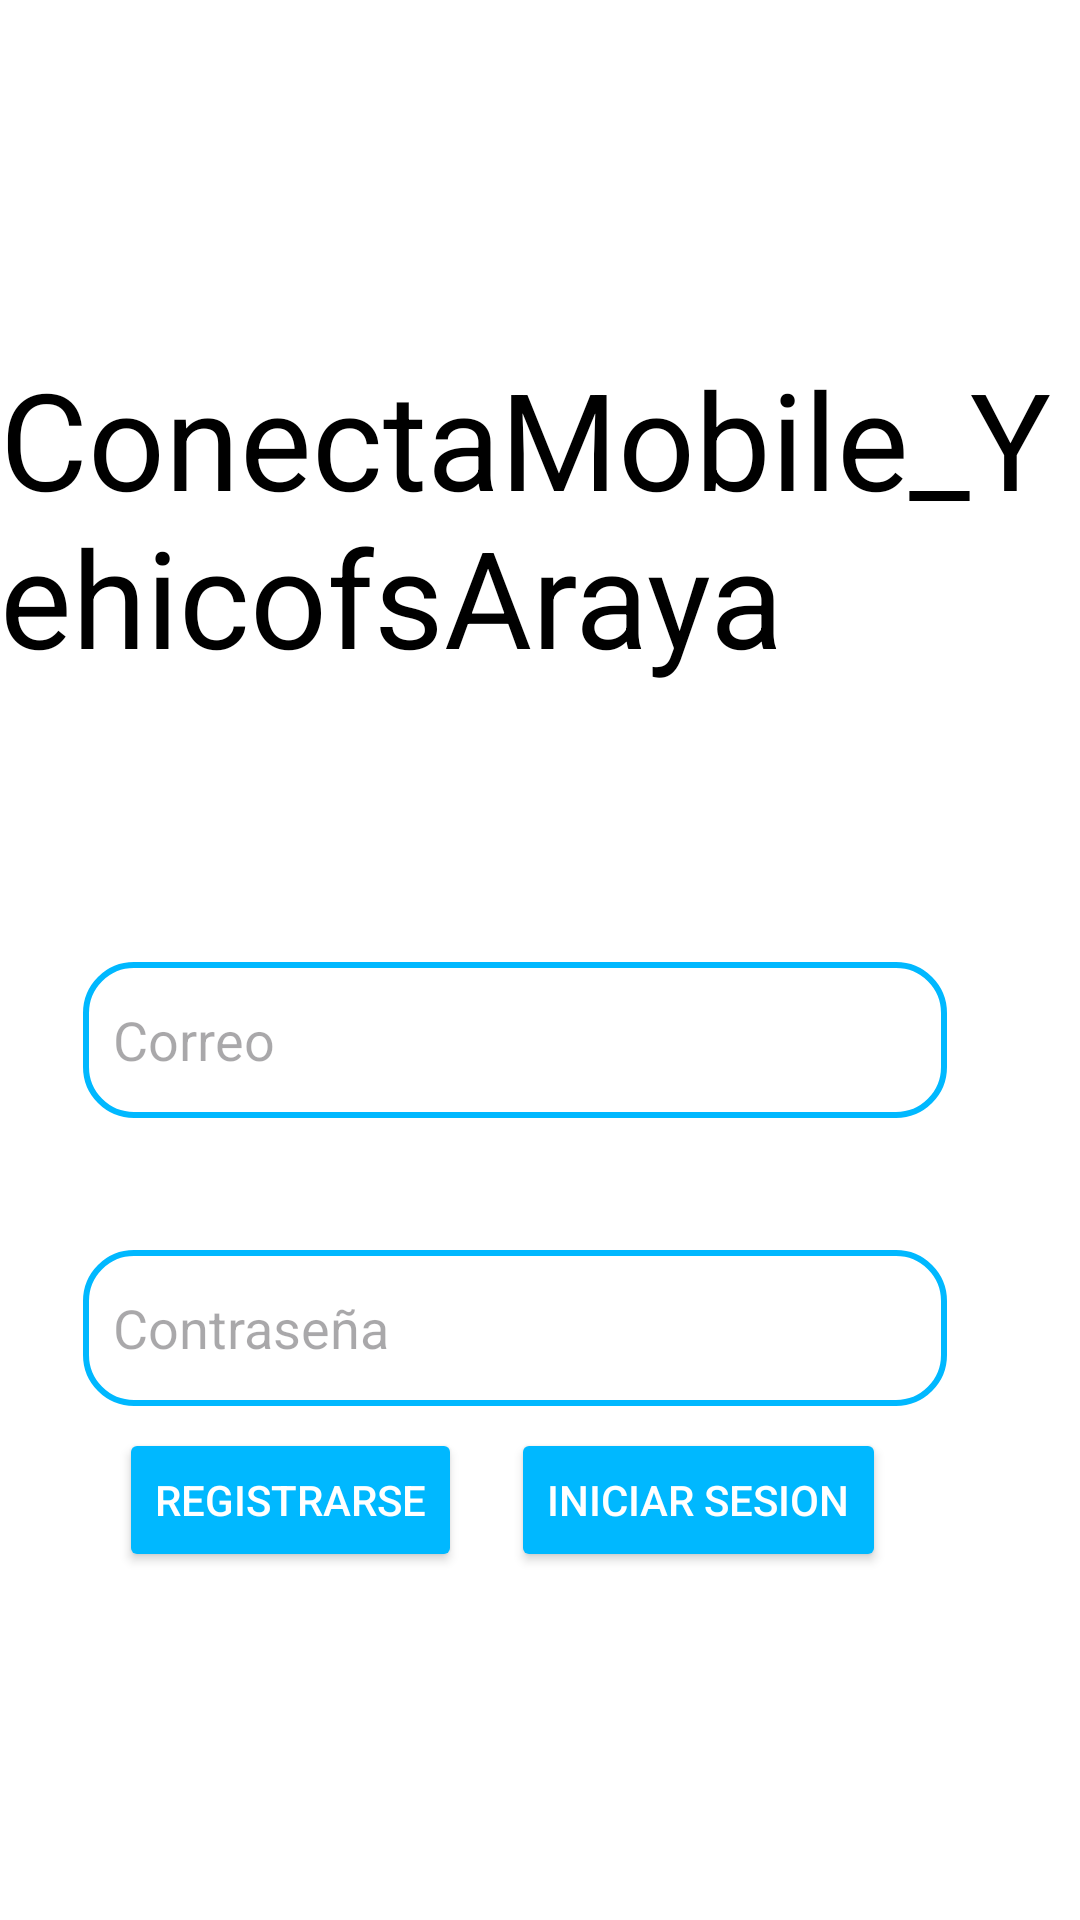

Layout XML and referenced resources for this Android screen:
<!-- AndroidManifest.xml: application theme Theme.ConectaMobile_YehicofsAraya -->
<!-- res/layout/activity_login.xml -->
<?xml version="1.0" encoding="utf-8"?>
<androidx.constraintlayout.widget.ConstraintLayout xmlns:android="http://schemas.android.com/apk/res/android"
    xmlns:app="http://schemas.android.com/apk/res-auto"
    xmlns:tools="http://schemas.android.com/tools"
    android:id="@+id/main"
    android:background="@color/white"
    android:layout_width="match_parent"
    android:layout_height="match_parent"
    tools:context=".Login">

    <TextView
        android:id="@+id/textView"
        android:layout_width="wrap_content"
        android:layout_height="wrap_content"
        android:layout_marginTop="116dp"
        android:text="@string/app_name"
        android:textSize="45sp"
        android:textColor="@color/black"
        app:layout_constraintEnd_toEndOf="parent"
        app:layout_constraintHorizontal_bias="0.484"
        app:layout_constraintStart_toStartOf="parent"
        app:layout_constraintTop_toTopOf="parent" />

    <EditText
        android:id="@+id/et_correo_login"
        android:layout_width="288dp"
        android:layout_height="52dp"
        android:layout_marginTop="92dp"
        android:background="@drawable/borde"
        android:ems="10"
        android:hint="Correo"
        android:inputType="text"
        android:padding="10dp"
        android:textColor="@color/black"
        app:layout_constraintEnd_toEndOf="parent"
        app:layout_constraintHorizontal_bias="0.382"
        app:layout_constraintStart_toStartOf="parent"
        app:layout_constraintTop_toBottomOf="@+id/textView" />

    <EditText
        android:id="@+id/et_contraseña_login"
        android:layout_width="288dp"
        android:layout_height="52dp"
        android:layout_marginTop="44dp"
        android:background="@drawable/borde"
        android:ems="10"
        android:hint="Contraseña"
        android:inputType="textPassword"
        android:padding="10dp"
        android:textColor="@color/black"
        app:layout_constraintEnd_toEndOf="parent"
        app:layout_constraintHorizontal_bias="0.382"
        app:layout_constraintStart_toStartOf="parent"
        app:layout_constraintTop_toBottomOf="@+id/et_correo_login" />

    <Button
        android:id="@+id/btnIrRegistrar"
        android:layout_width="wrap_content"
        android:layout_height="wrap_content"
        android:layout_marginTop="476dp"
        android:textColor="@color/white"
        android:text="Registrarse"
        android:backgroundTint="@color/celeste"
        app:layout_constraintEnd_toEndOf="parent"
        app:layout_constraintHorizontal_bias="0.162"
        app:layout_constraintStart_toStartOf="parent"
        app:layout_constraintTop_toTopOf="parent" />

    <Button
        android:id="@+id/btnIrIniciar"
        android:layout_width="wrap_content"
        android:layout_height="wrap_content"
        android:layout_marginTop="476dp"
        android:textColor="@color/white"
        android:text="Iniciar Sesion"
        android:backgroundTint="@color/celeste"
        app:layout_constraintEnd_toEndOf="parent"
        app:layout_constraintHorizontal_bias="0.725"
        app:layout_constraintStart_toStartOf="parent"
        app:layout_constraintTop_toTopOf="parent" />

</androidx.constraintlayout.widget.ConstraintLayout>
<!-- resources referenced by this layout -->
<resources>
  <color name="black">#FF000000</color>
  <color name="celeste">#00b8ff</color>
  <color name="white">#FFFFFFFF</color>
  <!-- drawable borde (drawable) -->
  <?xml version="1.0" encoding="utf-8"?>
  <shape xmlns:android="http://schemas.android.com/apk/res/android">
      
      <solid android:color="@color/transparente_prueba" />
  
      
      <corners android:radius="16dp" />
  
      
      <stroke
          android:width="2dp"
          android:color="@color/celeste" />
  </shape>
  <string name="app_name">ConectaMobile_YehicofsAraya</string>
  <style name="Theme.ConectaMobile_YehicofsAraya" parent="Base.Theme.ConectaMobile_YehicofsAraya" />
  <color name="transparente_prueba">#00FFFF80</color>
  <style name="Base.Theme.ConectaMobile_YehicofsAraya" parent="Theme.Material3.DayNight.NoActionBar">
          
          
      </style>
</resources>
